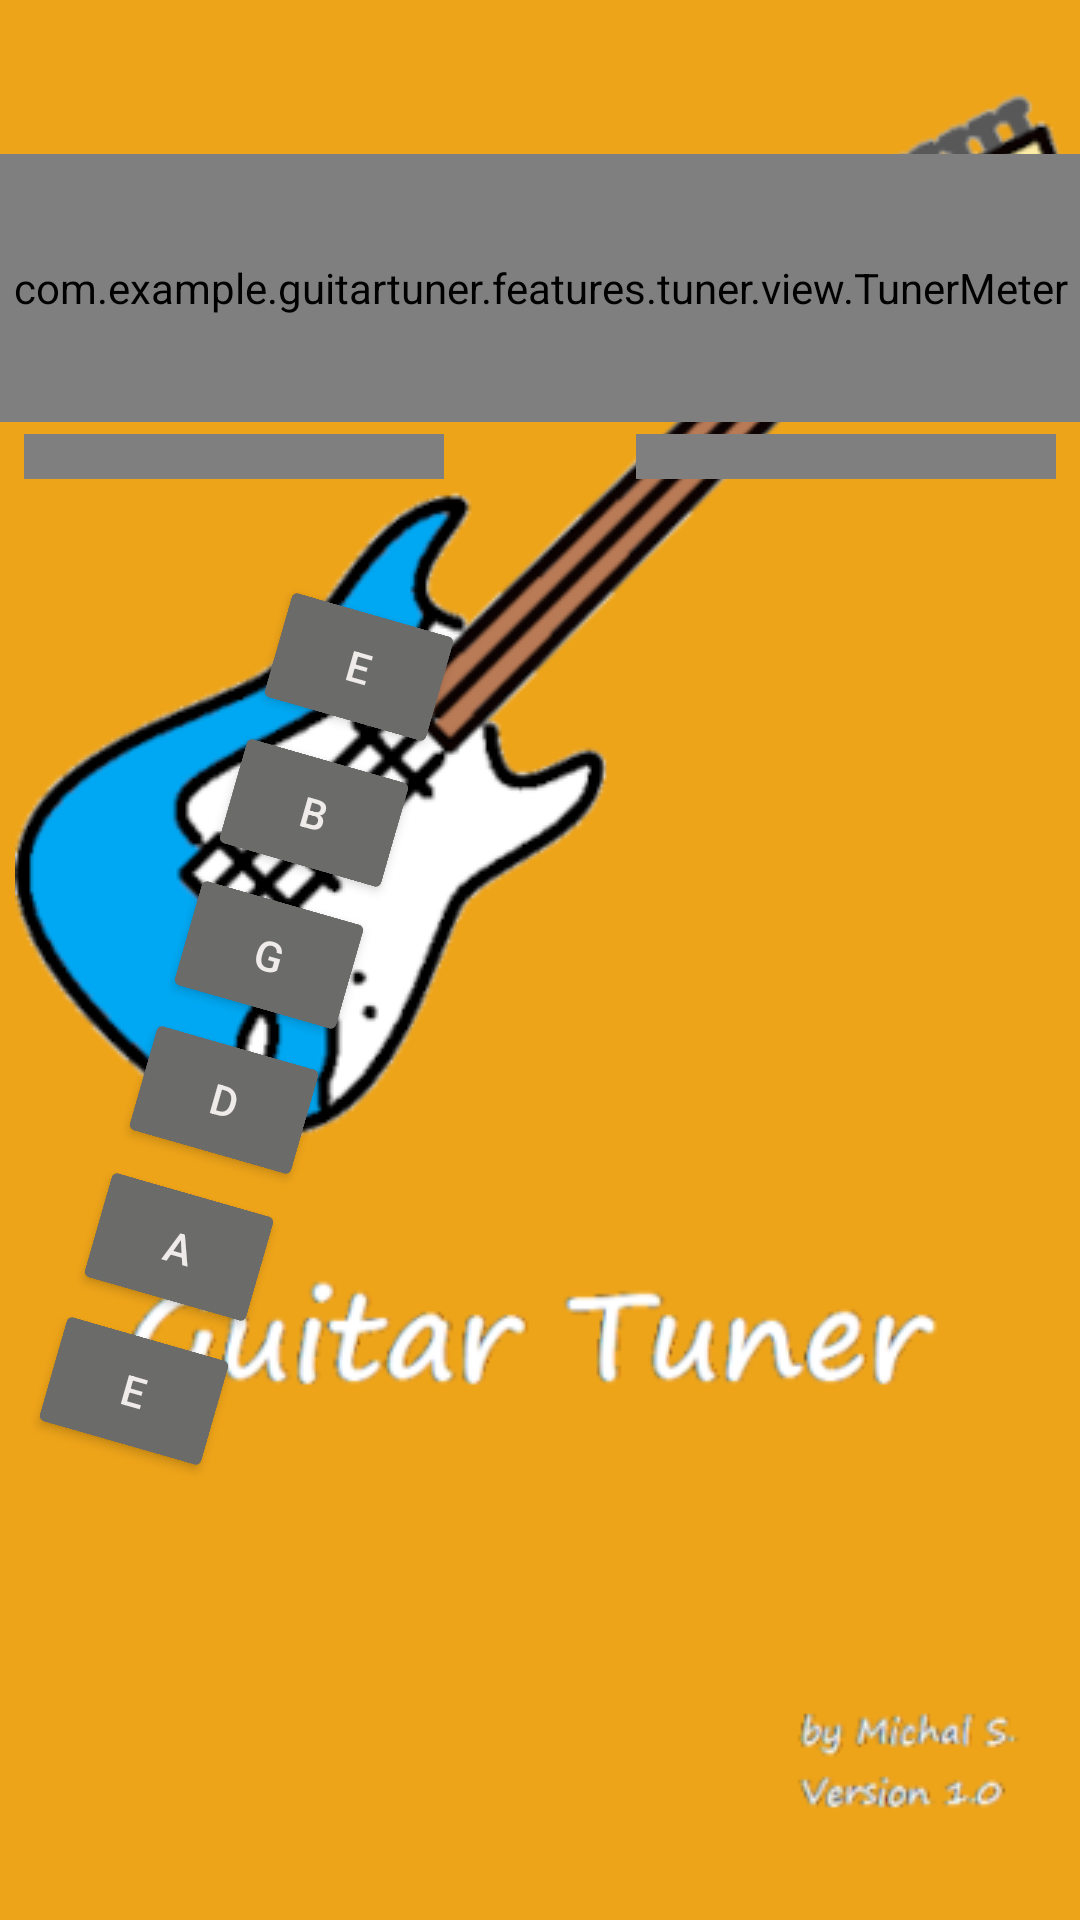

Write the Android layout XML for this screen, with the resource values it uses.
<!-- AndroidManifest.xml: application theme splashScreenTheme -->
<!-- res/layout/tuner_view.xml -->
<?xml version="1.0" encoding="utf-8"?>
<androidx.constraintlayout.motion.widget.MotionLayout xmlns:android="http://schemas.android.com/apk/res/android"
    xmlns:app="http://schemas.android.com/apk/res-auto"
    xmlns:tools="http://schemas.android.com/tools"
    android:id="@+id/motionLayout"
    android:layout_width="match_parent"
    android:layout_height="match_parent"
    app:layoutDescription="@xml/tuner_scene">


    <TextView
        android:id="@+id/recent_freq_text"
        android:layout_width="wrap_content"
        android:layout_height="wrap_content"
        android:layout_marginTop="24dp"
        android:textAppearance="@style/Base.TextAppearance.AppCompat.Display2"
        android:textColor="@color/colorDisabled"
        app:layout_constraintBottom_toTopOf="@id/tuner_meter_view"
        app:layout_constraintEnd_toEndOf="parent"
        app:layout_constraintLeft_toLeftOf="parent"
        app:layout_constraintRight_toRightOf="parent"
        app:layout_constraintStart_toStartOf="parent"
        app:layout_constraintTop_toTopOf="parent"
        tools:text="@string/blank_freq" />

    <androidx.constraintlayout.widget.Guideline
        android:id="@+id/meter_top_guideline"
        android:layout_width="wrap_content"
        android:layout_height="wrap_content"
        android:orientation="horizontal" />

    <androidx.constraintlayout.widget.Guideline
        android:id="@+id/meter_bottom_guideline"
        android:layout_width="wrap_content"
        android:layout_height="wrap_content"
        android:orientation="horizontal" />

    <androidx.constraintlayout.widget.Guideline
        android:id="@+id/note_top_guide"
        android:layout_width="wrap_content"
        android:layout_height="wrap_content"
        android:orientation="horizontal" />

    <com.example.guitartuner.features.tuner.view.TunerMeter
        android:id="@+id/tuner_meter_view"
        android:layout_width="match_parent"
        android:layout_height="0dp"
        android:layout_marginBottom="4dp"
        app:layout_constraintBottom_toBottomOf="@id/meter_bottom_guideline"
        app:layout_constraintEnd_toEndOf="parent"
        app:layout_constraintStart_toStartOf="parent"
        app:layout_constraintTop_toTopOf="@id/meter_top_guideline" />

    <com.example.guitartuner.features.tuner.view.LeftChevron
        android:id="@+id/chevron_left_three"
        style="@style/ChevronStyle" />

    <com.example.guitartuner.features.tuner.view.LeftChevron
        android:id="@+id/chevron_left_two"
        style="@style/ChevronStyle" />

    <com.example.guitartuner.features.tuner.view.LeftChevron
        android:id="@+id/chevron_left_one"
        style="@style/ChevronStyle" />

    <TextView
        android:id="@+id/note_name_text"
        android:layout_width="wrap_content"
        android:layout_height="wrap_content"
        android:gravity="center"
        android:maxLines="1"
        android:minWidth="64dp"
        android:paddingTop="4dp"
        android:textSize="@dimen/note_text_size"
        app:layout_constraintEnd_toEndOf="parent"
        app:layout_constraintStart_toStartOf="parent"
        tools:layout_editor_absoluteY="604dp"
        tools:text="A" />

    <com.example.guitartuner.features.tuner.view.RightChevron
        android:id="@+id/chevron_right_one"
        style="@style/ChevronStyle" />

    <com.example.guitartuner.features.tuner.view.RightChevron
        android:id="@+id/chevron_right_two"
        style="@style/ChevronStyle" />

    <com.example.guitartuner.features.tuner.view.RightChevron
        android:id="@+id/chevron_right_three"
        style="@style/ChevronStyle" />

    <ImageView
        android:id="@+id/imageView"
        android:layout_width="wrap_content"
        android:layout_height="wrap_content"
        android:layout_marginBottom="16dp"
        android:contentDescription="@string/guitar0"
        app:layout_constraintBottom_toBottomOf="parent"
        app:layout_constraintEnd_toEndOf="parent"
        app:layout_constraintStart_toStartOf="parent"
        app:srcCompat="@drawable/guitar00" />

    <Button
        android:id="@+id/button"
        style="@style/Widget.AppCompat.Button.Colored"
        android:layout_width="wrap_content"
        android:layout_height="wrap_content"
        android:text="@string/e"
        android:textColor="#EFEBE9"
        app:backgroundTint="@color/builder_button_color"
        tools:ignore="DuplicateSpeakableTextCheck"
        tools:layout_editor_absoluteX="380dp"
        tools:layout_editor_absoluteY="430dp" />
    <Button
        android:id="@+id/button2"
        style="@style/Widget.AppCompat.Button.Colored"
        android:layout_width="wrap_content"
        android:layout_height="wrap_content"
        android:text="@string/b"
        android:textColor="#EFEBE9"
        app:backgroundTint="@color/builder_button_color"
        tools:layout_editor_absoluteX="380dp"
        tools:layout_editor_absoluteY="430dp" />

    <Button
        android:id="@+id/button3"
        style="@style/Widget.AppCompat.Button.Colored"
        android:layout_width="wrap_content"
        android:layout_height="wrap_content"
        android:text="@string/g"
        android:textColor="#EFEBE9"
        app:backgroundTint="@color/builder_button_color"
        tools:layout_editor_absoluteX="380dp"
        tools:layout_editor_absoluteY="430dp" />
    <Button
        android:id="@+id/button4"
        style="@style/Widget.AppCompat.Button.Colored"
        android:layout_width="wrap_content"
        android:layout_height="wrap_content"
        android:text="@string/d"
        android:textColor="#EFEBE9"
        app:backgroundTint="@color/builder_button_color"
        tools:layout_editor_absoluteX="380dp"
        tools:layout_editor_absoluteY="430dp" />

    <Button
        android:id="@+id/button5"
        style="@style/Widget.AppCompat.Button.Colored"
        android:layout_width="wrap_content"
        android:layout_height="wrap_content"
        android:text="@string/a"
        android:textColor="#EFEBE9"
        app:backgroundTint="@color/builder_button_color"
        tools:ignore="DuplicateSpeakableTextCheck"
        tools:layout_editor_absoluteX="380dp"
        tools:layout_editor_absoluteY="430dp" />
    <Button
        android:id="@+id/button6"
        style="@style/Widget.AppCompat.Button.Colored"
        android:layout_width="wrap_content"
        android:layout_height="wrap_content"
        android:text="@string/e1"
        android:textColor="#EFEBE9"
        app:backgroundTint="@color/builder_button_color"
        tools:layout_editor_absoluteX="380dp"
        tools:layout_editor_absoluteY="430dp" />
</androidx.constraintlayout.motion.widget.MotionLayout>
<!-- resources referenced by this layout -->
<resources>
  <color name="colorDisabled">#656565</color>
  <string name="a">A</string>
  <string name="b">B</string>
  <string name="blank_freq">000.00 Hz</string>
  <string name="d">D</string>
  <string name="e">E</string>
  <string name="e1">E</string>
  <string name="g">G</string>
  <string name="guitar0">TODO</string>
  <style name="ChevronStyle">
          <item name="android:paddingLeft">14dp</item>
          <item name="android:paddingRight">14dp</item>
          <item name="android:paddingTop">12dp</item>
          <item name="android:scaleType">fitXY</item>
          <item name="android:layout_width">0dp</item>
          <item name="android:layout_height">0dp</item>
      </style>
  <style name="splashScreenTheme" parent="Theme.MaterialComponents.Light.NoActionBar">
          <item name="android:windowBackground">@drawable/splash_image</item>
          <item name="android:statusBarColor">@android:color/black</item>
      </style>
  <!-- drawable splash_image (drawable) -->
  <?xml version="1.0" encoding="utf-8"?>
  <layer-list xmlns:android="http://schemas.android.com/apk/res/android">
  
      <item android:drawable="@color/primaryColor" />
      <item android:drawable="@drawable/splash_screen3" android:gravity="center" />
  
  </layer-list>
  <color name="primaryColor">#EEA419</color>
  <!-- drawable splash_screen3: png bitmap (drawable, 83853 bytes) -->
</resources>
